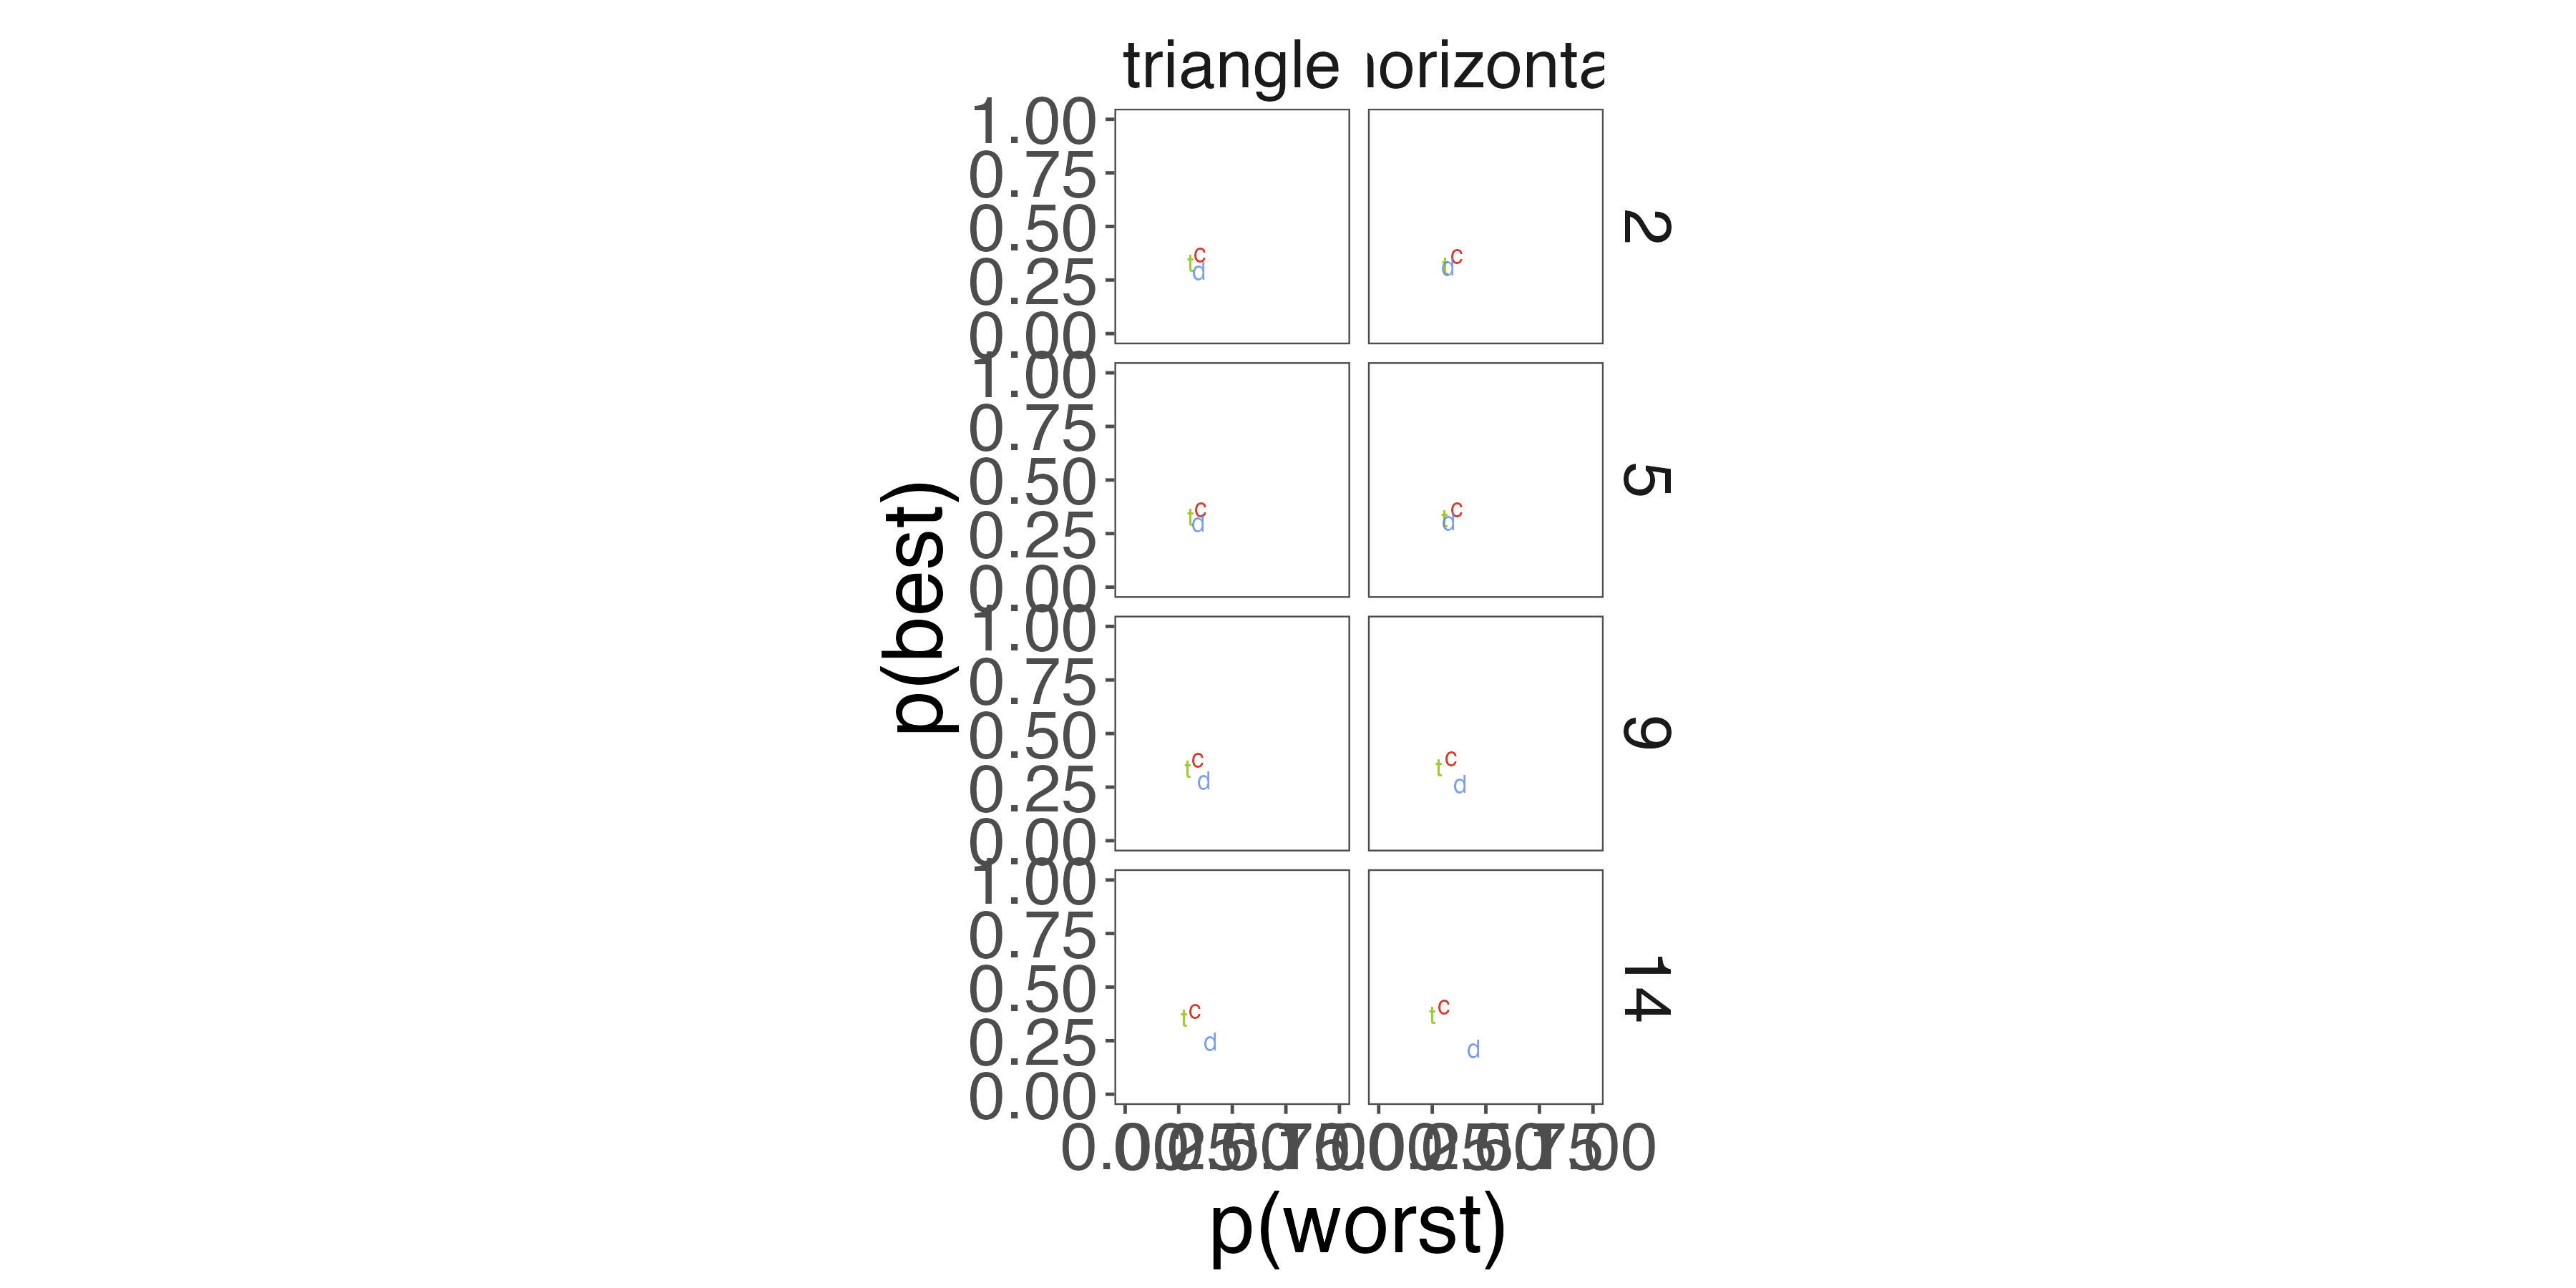

Source data for this figure (header and first rows):
option, disp_cond, distance, m_prop_best, m_prop_worst
t, horizontal, 2, 0.3155, 0.3105
c, horizontal, 2, 0.3707, 0.3638
d, horizontal, 2, 0.3139, 0.3258
t, horizontal, 5, 0.3216, 0.309
c, horizontal, 5, 0.3715, 0.3628
d, horizontal, 5, 0.3068, 0.3281
t, horizontal, 9, 0.3424, 0.2826
c, horizontal, 9, 0.3919, 0.3362
d, horizontal, 9, 0.2656, 0.3813
t, horizontal, 14, 0.3711, 0.2497
c, horizontal, 14, 0.4168, 0.3043
d, horizontal, 14, 0.212, 0.4461
t, triangle, 2, 0.3308, 0.3064
c, triangle, 2, 0.3771, 0.3497
d, triangle, 2, 0.292, 0.3439
t, triangle, 5, 0.329, 0.3046
c, triangle, 5, 0.3717, 0.3535
d, triangle, 5, 0.2994, 0.3419
t, triangle, 9, 0.3342, 0.2928
c, triangle, 9, 0.3854, 0.3393
d, triangle, 9, 0.2804, 0.3679
t, triangle, 14, 0.3558, 0.2757
c, triangle, 14, 0.3975, 0.3251
d, triangle, 14, 0.2467, 0.3992
